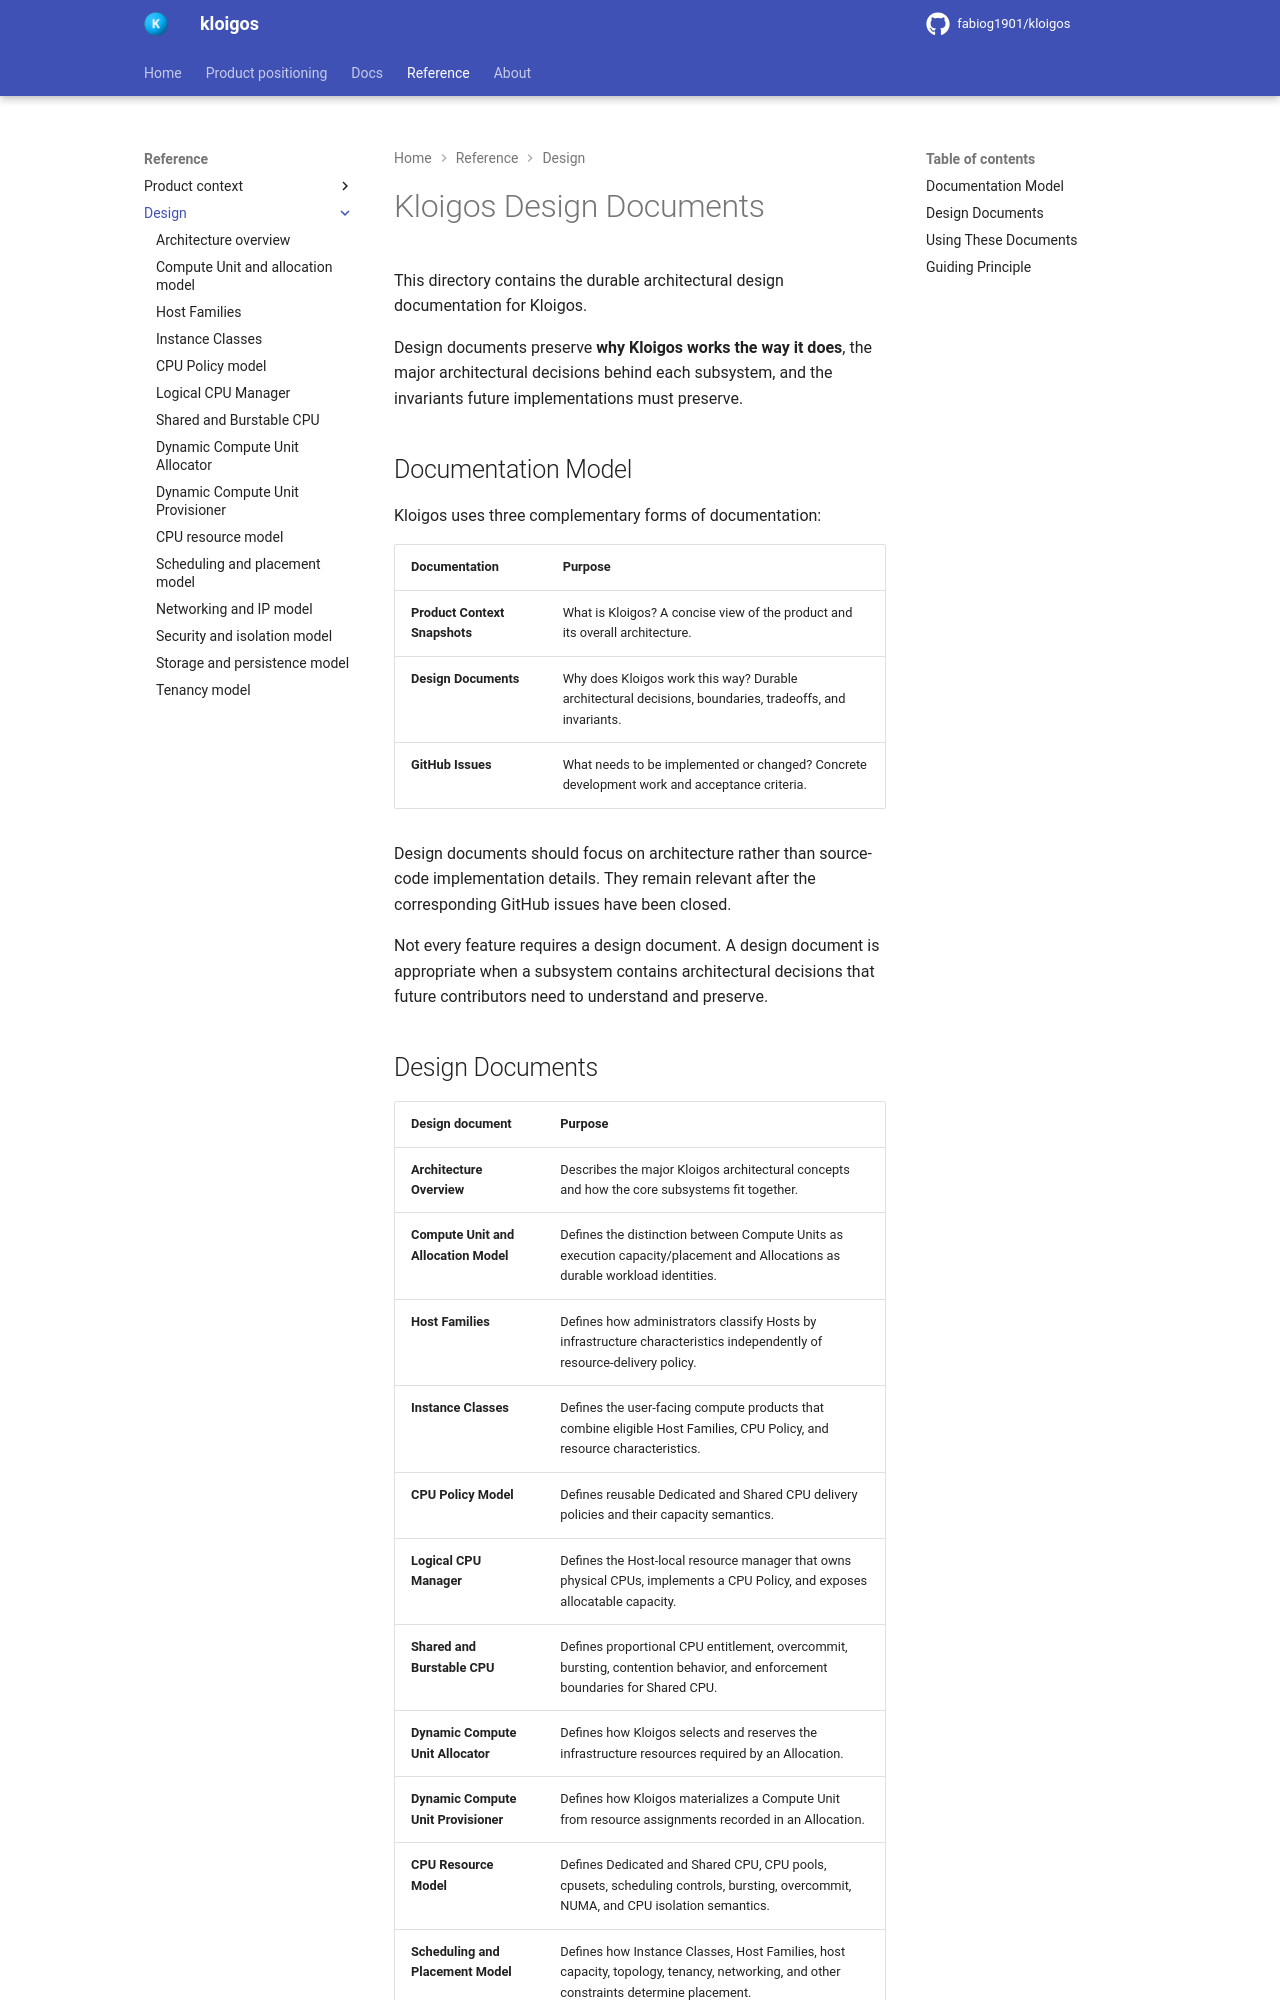

repository: fabiog1901/kloigos · page: design/index.html · generator: mkdocs

# Kloigos Design Documents

This directory contains the durable architectural design documentation for Kloigos.

Design documents preserve **why Kloigos works the way it does**, the major architectural decisions behind each subsystem, and the invariants future implementations must preserve.

## Documentation Model

Kloigos uses three complementary forms of documentation:

| Documentation | Purpose |
|---|---|
| **Product Context Snapshots** | What is Kloigos? A concise view of the product and its overall architecture. |
| **Design Documents** | Why does Kloigos work this way? Durable architectural decisions, boundaries, tradeoffs, and invariants. |
| **GitHub Issues** | What needs to be implemented or changed? Concrete development work and acceptance criteria. |

Design documents should focus on architecture rather than source-code implementation details. They remain relevant after the corresponding GitHub issues have been closed.

Not every feature requires a design document. A design document is appropriate when a subsystem contains architectural decisions that future contributors need to understand and preserve.
